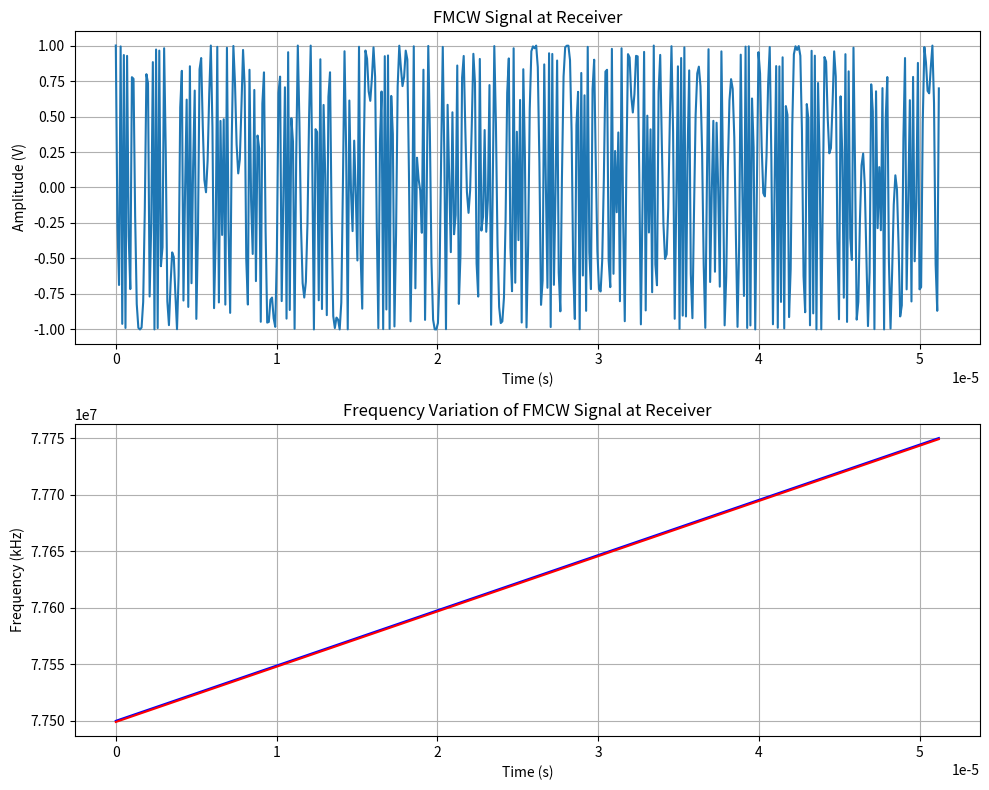
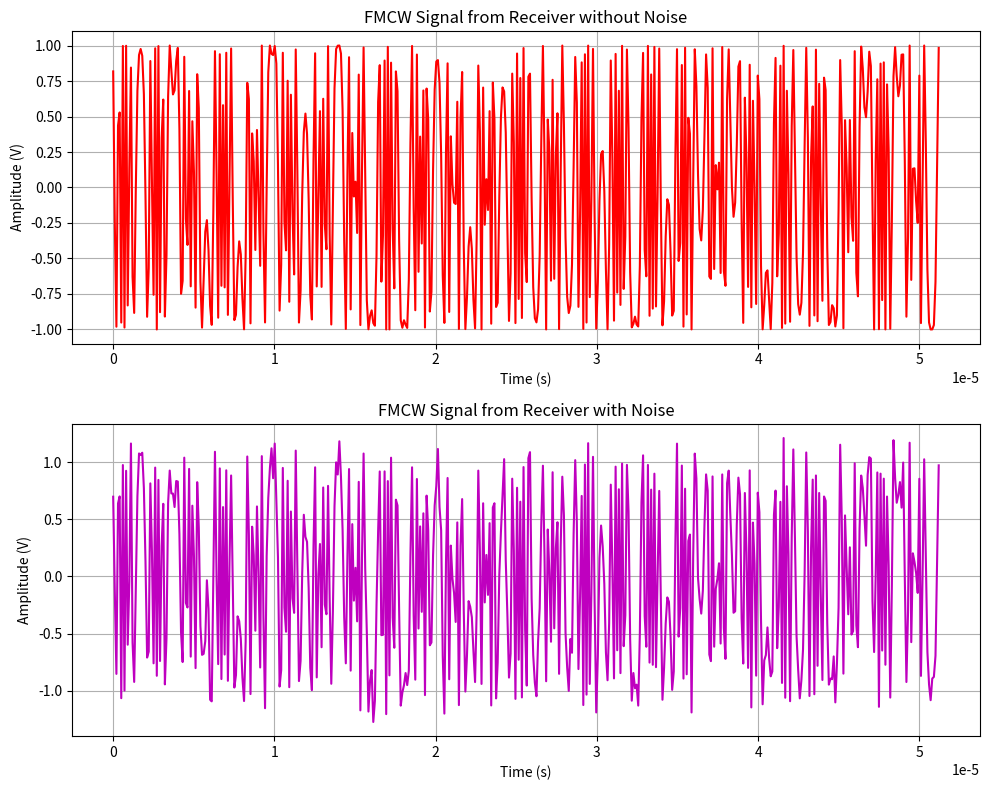
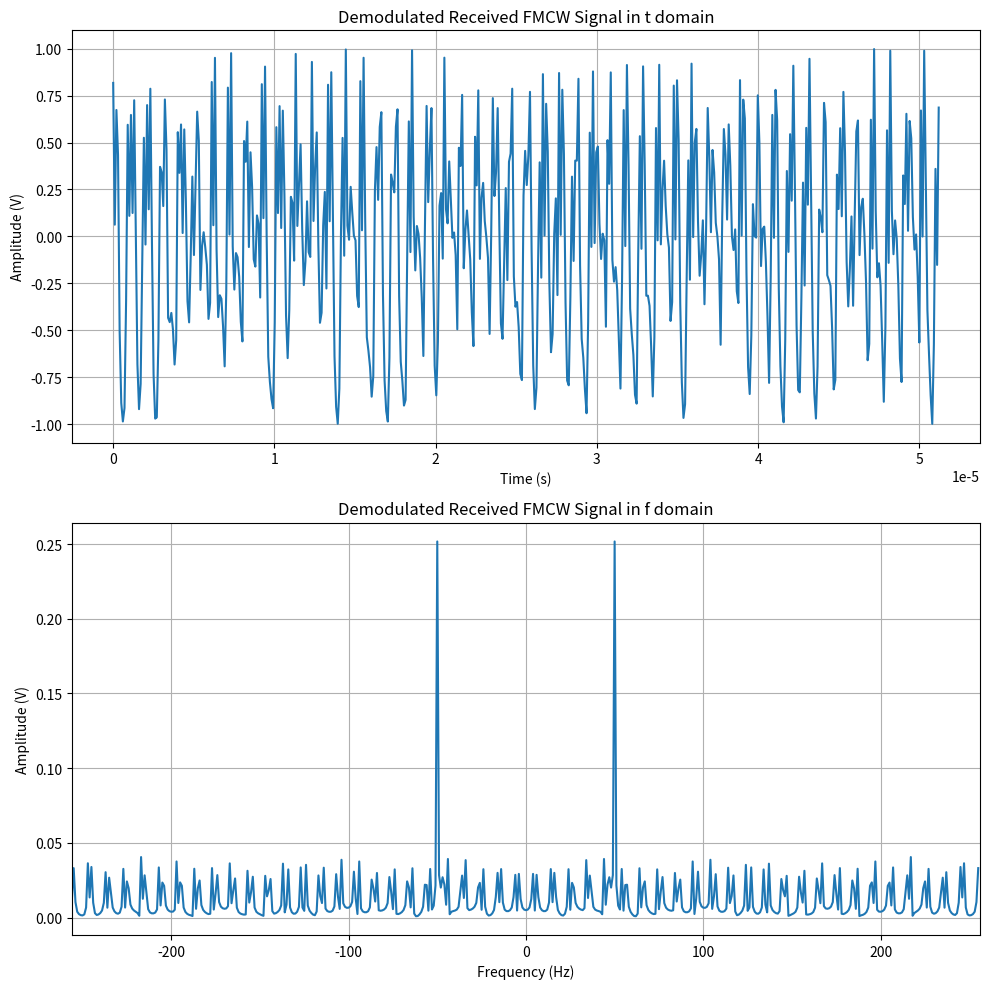

Python code for these plots, in order:
#!/usr/bin/env python3
# -*- coding: utf-8 -*-
"""
Created on Wed Mar 26 23:58:12 2025

[redacted]

https://mp.weixin.qq.com/s?__biz=MzkxMTMwMTg4Mg==&mid=2247489978&idx=1&sn=8ed933fc275af974846a6f3be00f05d8&chksm=c06f60d3542de596d383a4c3322e1e0f33bd6853ad0962f49be14baaff7c1126ed51d0912525&mpshare=1&scene=1&srcid=0323bPMO68rvEFUU8aa5QnQY&sharer_shareinfo=cf22eefea6d212ac1867dcdaee6a8788&sharer_shareinfo_first=cf22eefea6d212ac1867dcdaee6a8788&exportkey=n_ChQIAhIQrzTnyknZZ2pOw7YOXO15HBKfAgIE97dBBAEAAAAAAKc4N%2B%2BIx4AAAAAOpnltbLcz9gKNyK89dVj0bIgzCpeuPa34D1Ov6V3ZVNbFSz830ZSINdOhiMO4Uw3qKUZFF%2FImjJO464ckbuOZkdSe4h1DJcnocX0ZxNrUBDOpDrKjOASUS8g8h3qrKw38eqEqDov7zgh7O9awFsoWefnY9rAKjSSjR2lhrmRH6icJX1x97e90jc%2FWoOgVyyTbCDDG8uDHbot7VmRc572NQq5ztzDZrGerQDeD%2BJ7%2BZrNugOG0ZauOW%2FkfU36c8T7oc3xiHMNI4imMMqMFS7UEPlluvQR%2FQaLpP1%2B9T8dm58YFWYOji4dCBTENOtiiLeOpPF4l71R1NrLA3OBDCfCKsI7%2BGmtxu%2FBD&acctmode=0&pass_ticket=l3Xl3zfrRyJIluhuYJTPnj02ELo%2F%2Fw4SEt9eaw9t0FoT7Ao94AINqNgjZ5nk%2FjXv&wx_header=0#rd

"""

import numpy as np
import matplotlib.pyplot as plt
from scipy.signal import find_peaks

# 代码内容
c = 3e8  # 光速
# FMCW 波形参数
fc = 77.5e9    # Carrier Frequency (Hz)
bw = 250e6     # Bandwidth (Hz)
fr = 1.9531e4  # Chirp Frequency (Hz)
tr = 1 / fr    # Chirp period (Hz)
ns = 512       # 采样点数
tg = np.linspace(0, tr, ns)  # 生成时间向量
"""
FMCW发射信号生成
"""
# 初始化
st = np.zeros(ns, dtype = complex)  # transmitted signal
ft = np.zeros(ns)                   # frequency of transmitted signal/sampling freq.

# Sampling Frequency (Hz)
for i in range(len(tg)):
    tg_i = tg[i]  # take the time value of the tg vector
    # for the chirp period after the first period
    # while tg_i > tr:
        # tg_i -= tr
    # tg_i -= tr / 2  # so that the frequency ft becomes the middle frequency

    st[i] = np.cos(2 * np.pi * fc * tg_i + np.pi * bw * fr * (tg_i ** 2))
    ft[i] = fc + bw * fr * tg_i  # 中频频率

"""
FMCW波形u绘制
"""
# FMCW 发射信号
plt.figure(figsize=(10, 8))
plt.subplot(2, 1, 1)
plt.plot(tg, st)
plt.title('FMCW Signal at Transmitter')
plt.xlabel('Time (s)')
plt.ylabel('Amplitude (V)')
plt.grid(True)

# Frequency Variation
plt.subplot(2, 1, 2)
plt.plot(tg, ft / 1000)
plt.title('Frequency Variation of FMCW Signal at Transmitter')
plt.xlabel('Time (s)')
plt.ylabel('Frequency (kHz)')
plt.grid(True)
plt.tight_layout()
plt.show()
plt.close('all')

# 目标参数
Rt = 30  # 目标参数 (m)
Vt = 0  # 目标径向速度 (m/s)
"""
FMCW Signal Generation at Receiver/Reflected Signal
"""
# initial condition
srx = np.zeros(ns, dtype = complex)  # receiver signal that transmitted
frx = np.zeros(ns)  # frequency of received signal

for i in range(len(tg)):
    tg_i = tg[i]  # take the time value of the tg vector
    # calculate the time delay for receiving signals due to the distance factor
    t_delay = 2 * Rt / c
    # calculates the signal time delay due to target movement
    t_delay += (2 * tg_i * Vt / c)
    tg_i -= t_delay
    # for the chirp period after the first period
    # while tg_i > tr:
        # tg_i -= tr
    # tg_i -= tr / 2  # so that the frequency ft becomes the middle frequency
    srx[i] = np.cos(2 * np.pi * fc * tg_i + np.pi * bw * fr * (tg_i ** 2))
    frx[i] = fc + bw * fr * tg_i
"""
FMCW接收信号
"""
# FMCW接收信号
plt.figure(figsize=(10, 8))
plt.subplot(2, 1, 1)
plt.plot(tg, st)
plt.title('FMCW Signal at Receiver')
plt.xlabel('Time (s)')
plt.ylabel('Amplitude (V)')
plt.grid(True)

# 频率变化
plt.subplot(2, 1, 2)
plt.plot(tg, ft / 1000, 'b')
plt.plot(tg, frx / 1000, 'r')
plt.title('Frequency Variation of FMCW Signal at Receiver')
plt.xlabel('Time (s)')
plt.ylabel('Frequency (kHz)')
plt.grid(True)
plt.tight_layout()
plt.show()

"""
添加高斯白噪声
"""
def noise(sig, req_snr):
    sig_energy = np.linalg.norm(sig) ** 2  # energy of the signal
    noise_energy = sig_energy / (10 ** (req_snr / 10))  # energy of noise to be added
    noise_var = noise_energy / (len(sig) - 1)  # variance of noise
    noise_std = np.sqrt(noise_var)  # std. deviation of noise
    noise = noise_std * np.random.randn(*sig.shape)  # noise
    noisy_sig = sig + noise  # noisy signal
    return noisy_sig

srn = noise(srx, 15)
"""
Plot Signals with and without Noise
"""
# w/o Noise
plt.figure(figsize=(10, 8))
plt.subplot(2, 1, 1)
plt.plot(tg, srx, 'r')
plt.title('FMCW Signal from Receiver without Noise')
plt.xlabel('Time (s)')
plt.ylabel('Amplitude (V)')
plt.grid(True)

# w/ Noise
plt.subplot(2, 1, 2)
plt.plot(tg, srn, 'm')
plt.title('FMCW Signal from Receiver with Noise')
plt.xlabel('Time (s)')
plt.ylabel('Amplitude (V)')
plt.grid(True)
plt.tight_layout()
plt.show()

# 混频
s_demod = srx * st
n_fft = 2 ** int(np.ceil(np.log2(len(s_demod))))
s_fft = np.fft.fftshift(np.fft.fft(s_demod, n_fft) / len(tg))
f_axis = np.fft.fftshift(np.fft.fftfreq(n_fft, d=1 / ns))
# Plot with Demodulation
plt.figure(figsize=(10, 10))
plt.subplot(2, 1, 1)
plt.plot(tg, s_demod)
plt.title('Demodulated Received FMCW Signal in t domain')
plt.xlabel('Time (s)')
plt.ylabel('Amplitude (V)')
plt.grid(True)

plt.subplot(2, 1, 2)
plt.plot(f_axis, np.abs(s_fft))
plt.xlim([-ns / 2, ns / 2])
plt.title('Demodulated Received FMCW Signal in f domain')
plt.xlabel('Frequency (Hz)')
plt.ylabel('Amplitude (V)')
plt.grid(True)
plt.tight_layout()
plt.show()

# 通过使用FFT中信号的中值来识别峰值频率
m = len(s_fft) // 2
peak, _ = find_peaks(np.abs(s_fft[m:]), height=0.2)
fd = f_axis[m + peak]
print(f"Peak Frequencies: {fd} Hz")

# Calculate Target Range
rest = c * fd / (2 * bw)
print(f"Estimated target range: {rest} m")
































































